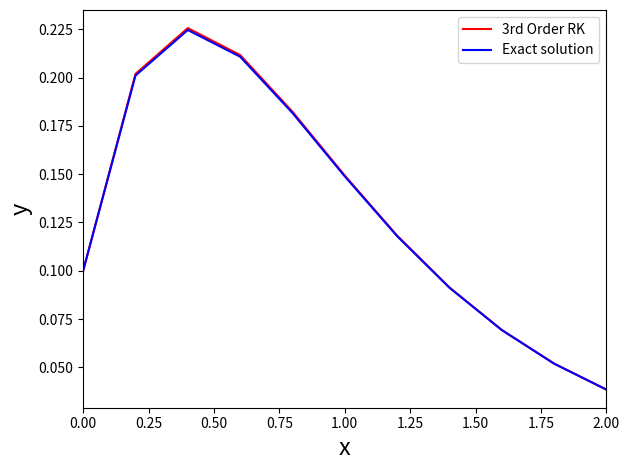

The matplotlib source for this figure:
# -*- coding: utf-8 -*-
"""
Created on Thu Oct 31 22:24:54 2019

[redacted]
"""

import matplotlib.pyplot as plt
import numpy as np


def feval(funcName, *args):
    return eval(funcName)(*args)


def RK3rdOrder(func, yinit, x_range, h):
    m = len(yinit)
    n = int((x_range[-1] - x_range[0])/h)
    
    x = x_range[0]
    y = yinit
    
    # Containers for solutions
    xsol = np.empty(0)
    xsol = np.append(xsol, x)

    ysol = np.empty(0)
    ysol = np.append(ysol, y)

    for i in range(n):
        k1 = feval(func, x, y)

        yp1 = y + k1 * (h/2)

        k2 = feval(func, x+h/2, yp1)

        yp2 = y - (k1 * h) + (k2 * 2*h)

        k3 = feval(func, x+h, yp2)

        for j in range(m):
            y[j] = y[j] + (h/6)*(k1[j] + 4*k2[j] + k3[j])

        x = x + h
        xsol = np.append(xsol, x)

        for r in range(len(y)):
            ysol = np.append(ysol, y[r])  

    return [xsol, ysol]


def myFunc(x, y):
    dy = np.zeros((len(y)))
    dy[0] = np.exp(-2 * x) - 2 * y[0]
    return dy

# -----------------------

h = 0.2
x = np.array([0, 2])
yinit = np.array([1.0/10])


[ts, ys] = RK3rdOrder('myFunc', yinit, x, h)


dt = int((x[-1]-x[0])/h)
t = [x[0]+i*h for i in range(dt+1)]
yexact = []
for i in range(dt+1):
    ye = (1.0/10)*np.exp(-2*t[i]) + t[i]*np.exp(-2*t[i])
    yexact.append(ye)


plt.plot(ts, ys, 'r')
plt.plot(t, yexact, 'b')
plt.xlim(x[0], x[1])
plt.legend(["3rd Order RK", "Exact solution"], loc=1)
plt.xlabel('x', fontsize=17)
plt.ylabel('y', fontsize=17)
plt.tight_layout()
plt.show()

# Uncomment the following to print the figure:
#plt.savefig('Fig_ex2_RK3_h0p1.png', dpi=600)